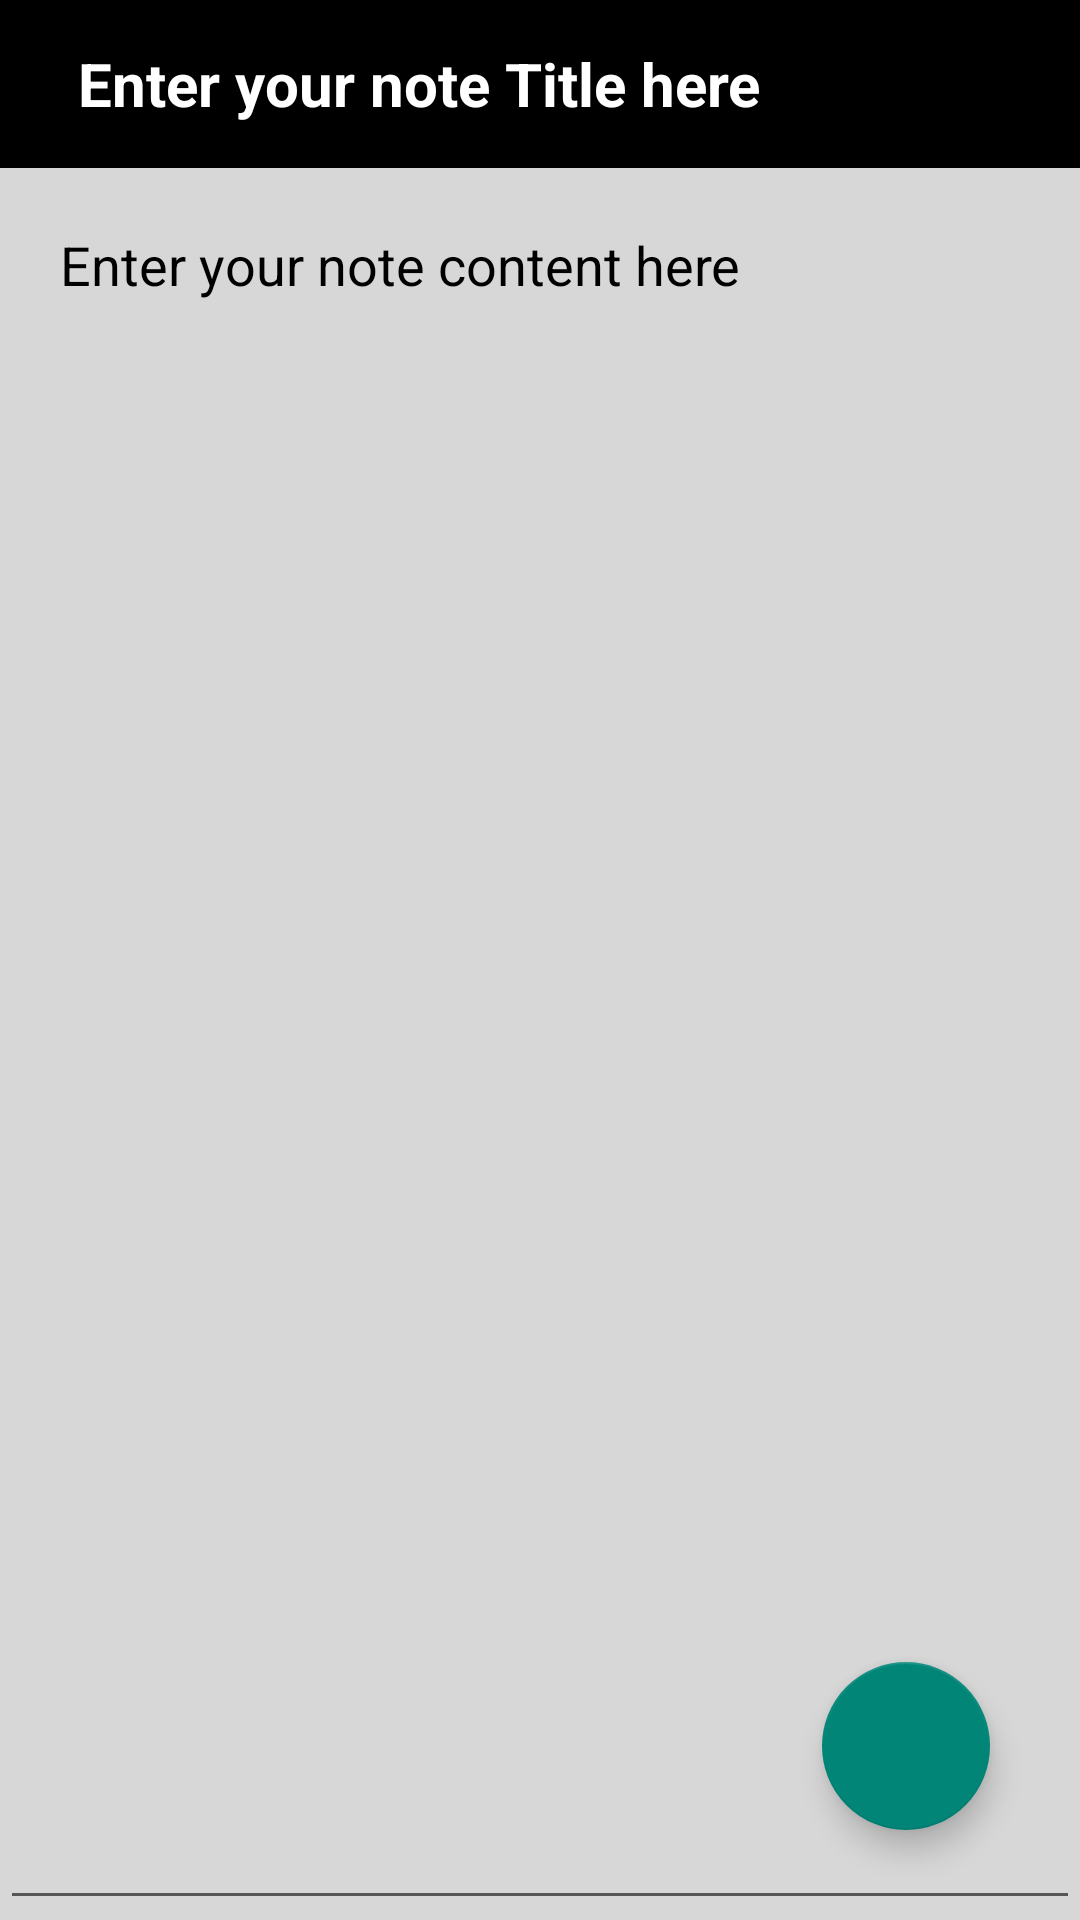

Produce the Android XML layout that renders to this screen, including the resource entries it uses.
<!-- AndroidManifest.xml: activity theme Theme.AppCompat.DayNight.NoActionBar -->
<!-- res/layout/activity_create_note.xml -->
<?xml version="1.0" encoding="utf-8"?>
<androidx.constraintlayout.widget.ConstraintLayout xmlns:android="http://schemas.android.com/apk/res/android"
    xmlns:app="http://schemas.android.com/apk/res-auto"
    xmlns:tools="http://schemas.android.com/tools"
    android:layout_width="match_parent"
    android:layout_height="match_parent"
    tools:context=".CreateNoteActivity"
    android:background="#D8D7D7">

    <ProgressBar
        android:id="@+id/progressbarOfCreateNote"
        android:layout_width="wrap_content"
        android:layout_height="wrap_content"
        android:visibility="invisible"
        app:layout_constraintBottom_toBottomOf="parent"
        app:layout_constraintEnd_toEndOf="@+id/createContentOfNote"
        app:layout_constraintStart_toStartOf="parent"
        app:layout_constraintTop_toTopOf="@+id/toolbarOfCreateNote" />

    <androidx.appcompat.widget.Toolbar
        android:id="@+id/toolbarOfCreateNote"
        android:layout_width="match_parent"
        android:layout_height="?attr/actionBarSize"
        android:background="@color/black"
        app:layout_constraintEnd_toEndOf="parent"
        app:layout_constraintHorizontal_bias="0.5"
        app:layout_constraintStart_toStartOf="parent"
        app:layout_constraintTop_toTopOf="parent">


        <EditText
            android:id="@+id/createTitleOfNote"
            android:layout_width="wrap_content"
            android:layout_height="wrap_content"
            android:hint="Enter your note Title here"
            android:padding="10dp"
            android:textColorHint="@color/white"
            android:textColor="@color/white"
            android:textSize="20sp"
            android:textStyle="bold" />

    </androidx.appcompat.widget.Toolbar>

    <EditText
        android:id="@+id/createContentOfNote"
        android:layout_width="match_parent"
        android:layout_height="0dp"
        android:gravity="top|left"
        android:hint="Enter your note content here"
        android:textColorHint="@color/black"
        android:padding="20dp"
        android:textColor="@color/black"
        app:layout_constraintBottom_toBottomOf="parent"
        app:layout_constraintEnd_toEndOf="parent"
        app:layout_constraintHorizontal_bias="0.5"
        app:layout_constraintStart_toStartOf="parent"
        app:layout_constraintTop_toBottomOf="@+id/toolbarOfCreateNote" />

    <com.google.android.material.floatingactionbutton.FloatingActionButton
        android:layout_width="wrap_content"
        android:layout_height="wrap_content"
        app:layout_constraintBottom_toBottomOf="parent"
        app:layout_constraintEnd_toEndOf="parent"
        android:layout_margin="30dp"
        android:id="@+id/saveNoteBtn"
        android:src="@drawable/ic_baseline_save_24"
        app:maxImageSize="40dp"/>


</androidx.constraintlayout.widget.ConstraintLayout>
<!-- resources referenced by this layout -->
<resources>
  <color name="black">#FF000000</color>
  <color name="white">#FFFFFFFF</color>
</resources>
